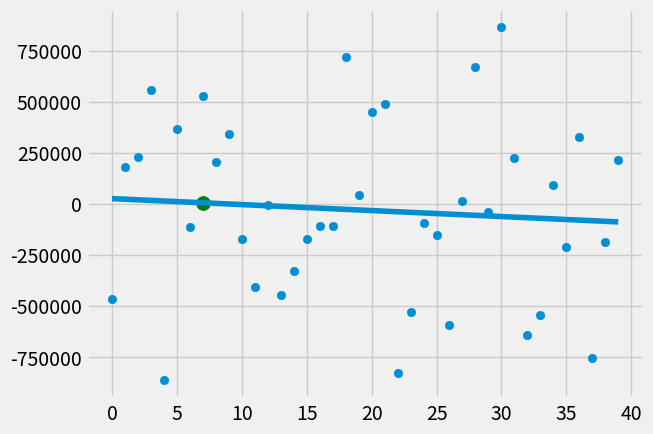

This figure's Python source:
from statistics import mean
import numpy as np
import matplotlib.pyplot as plt
from matplotlib import style
import random

style.use('fivethirtyeight')

# xs = np.array([1, 2, 3, 4, 5, 6], dtype = np.float64)
# ys = np.array([5, 4, 6, 5, 6, 7], dtype = np.float64)

def create_dataset(num, variance, step, correlation = False):
	val = 1
	ys = []
	for i in range(num):
		ys += [val + random.randrange(-variance, variance)]
		if correlation and correlation == 'pos':
			val += step
		elif correlation and correlation == 'neg':
			val -= step
	xs = [i for i in range(num)]
	return np.array(xs, dtype = np.float64), np.array(ys, dtype = np.float64)

def best_fit_line(xs, ys):
	mean_x = mean(xs)
	mean_y = mean(ys)
	m = (mean_x * mean_y  - mean(xs * ys)) / (mean_x ** 2 - mean(xs ** 2))
	b = mean_y - m * mean_x
	return m, b

def squared_error(ys, predict_ys):
	return sum((ys - predict_ys) ** 2)

def coefficient_of_determination(ys, predict_ys):
	mean_y = mean(ys)
	y_mean_line = [mean_y for _ in ys]
	squared_error_regression = squared_error(ys, predict_ys)
	squared_error_mean = squared_error(ys, y_mean_line)
	return 1 - squared_error_regression / squared_error_mean

xs, ys = create_dataset(40, 1000000, 2, correlation = 'pos')

m, b = best_fit_line(xs, ys)
print(m, b)

regression_line = [m * i + b for i in xs]

r_squared = coefficient_of_determination(ys, regression_line)
print(r_squared)

predict_x = 7
predict_y = m * predict_x + b

plt.scatter(xs, ys)
plt.scatter(predict_x, predict_y, s = 100, color = 'g')
plt.plot(xs, regression_line)
# plt.xlim(0, 10)
# plt.ylim(0, 10)
plt.show()